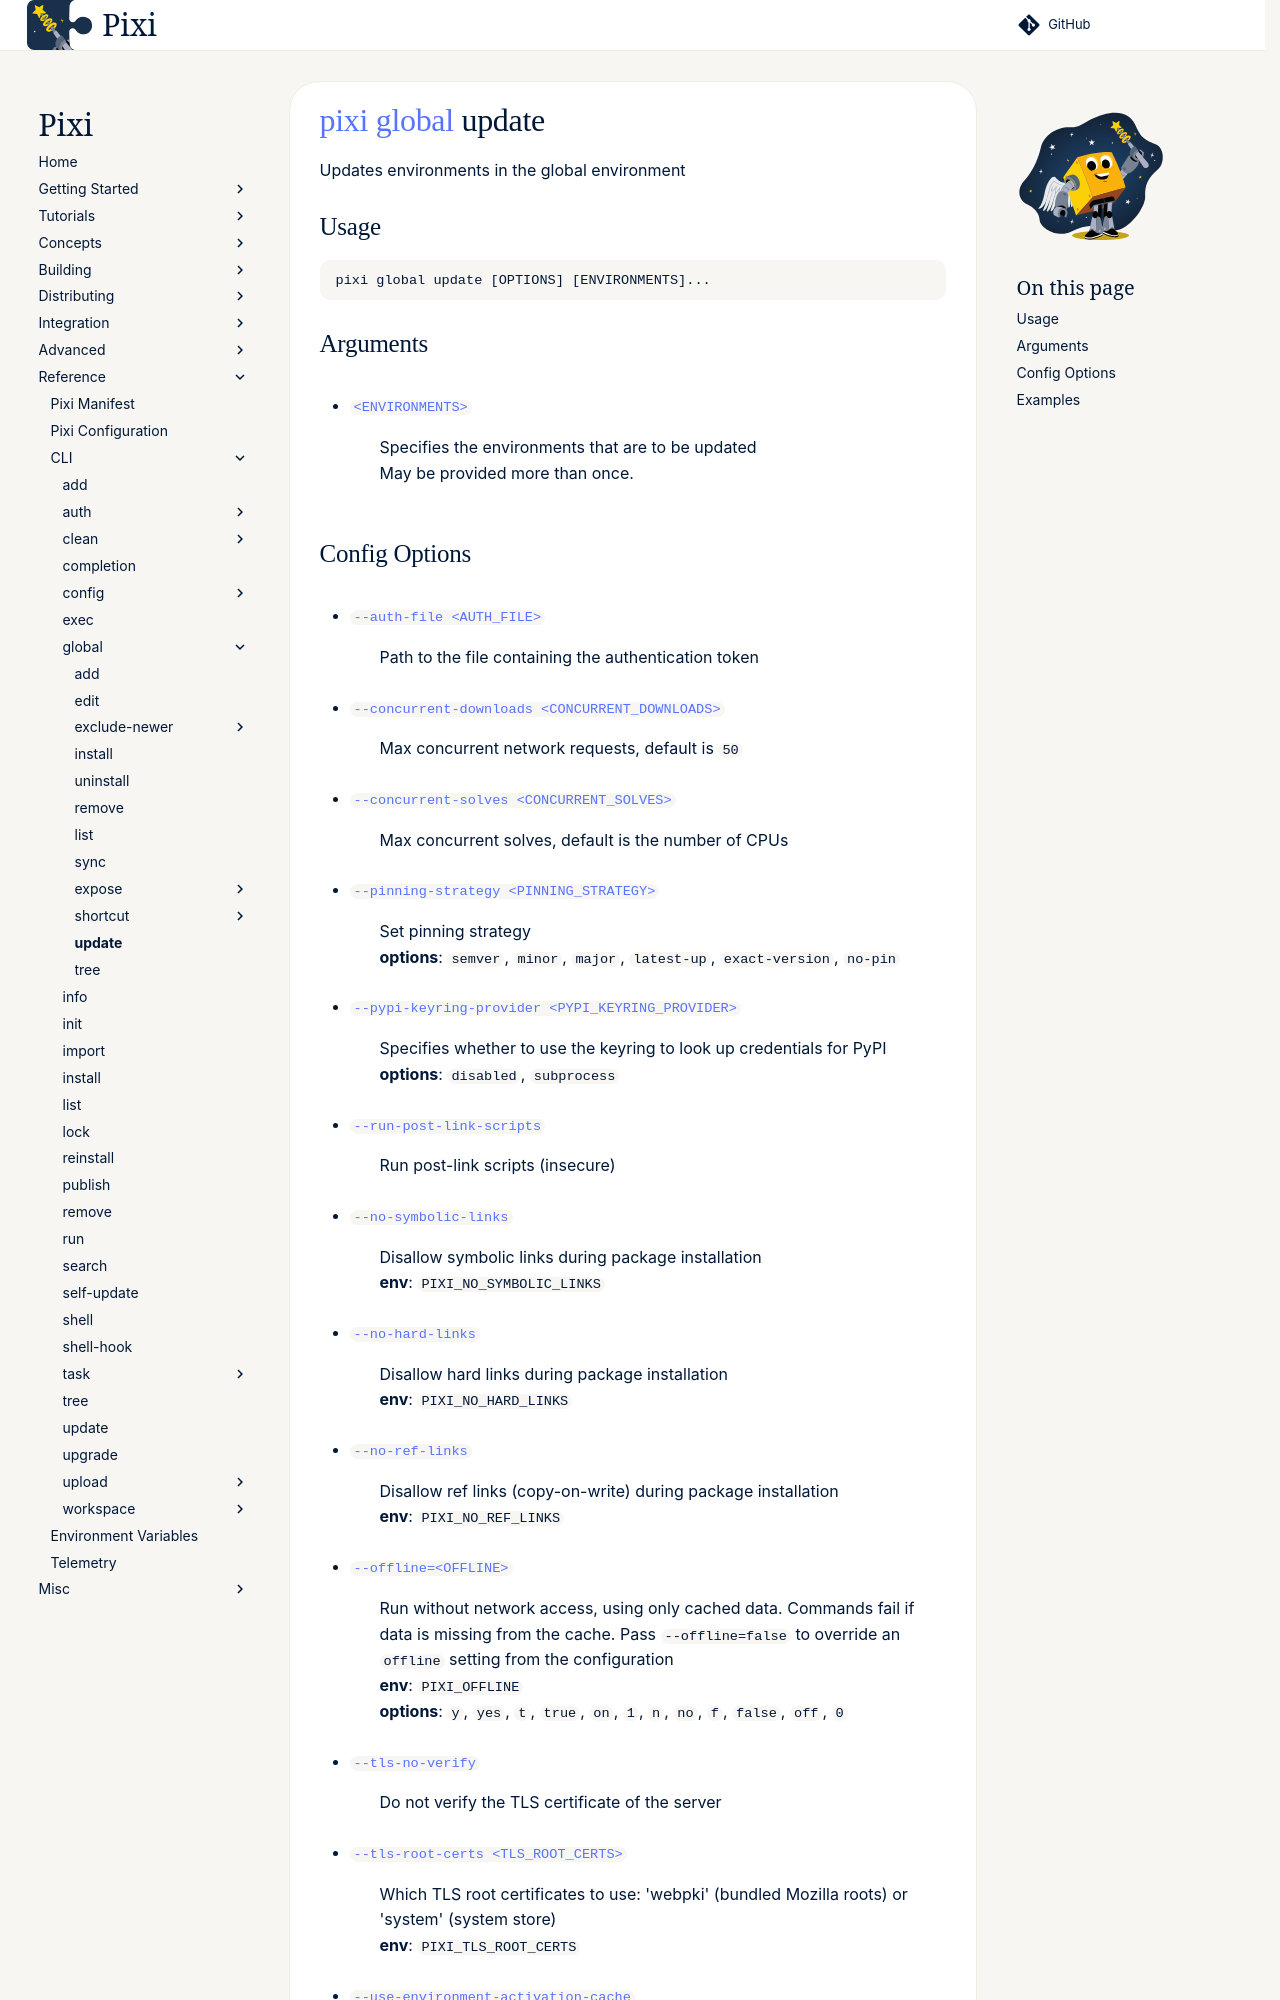

repository: prefix-dev/pixi · page: dev/reference/cli/pixi/global/update/index.html · generator: sphinx

---
title: pixi global update
---
<!--- This file is autogenerated. Do not edit manually! -->
# [pixi](../index.md) [global](index.md) update

Updates environments in the global environment

--8<-- "docs/reference/cli/pixi/global/update_extender:description"

## Usage
```
pixi global update [OPTIONS] [ENVIRONMENTS]...
```

## Arguments
- <a id="arg-ENVIRONMENTS" href="#arg-ENVIRONMENTS">`<ENVIRONMENTS>`</a>
:  Specifies the environments that are to be updated
<br>May be provided more than once.
